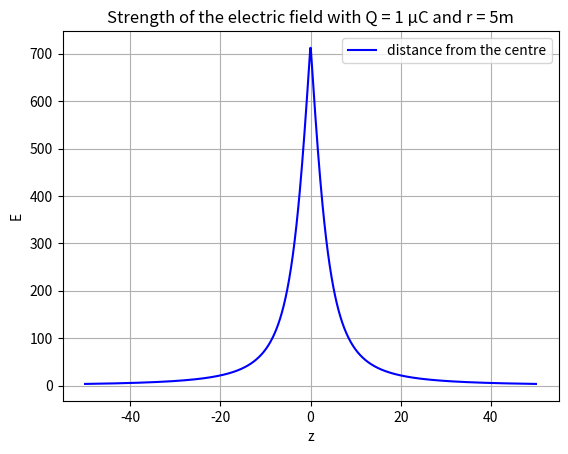

This chart was generated by the following Python code:
import numpy as np
import matplotlib.pyplot as plt

Q = np.pow(10.0, -6)
epsilon = 8.85 * np.pow(10.0, -12)
R = 5
A = np.abs(Q) / (2 * np.pi * epsilon * np.pow(R, 2))

def electric_field(z):
	return A * (1 - np.abs(z) / np.sqrt(np.pow(z, 2) + np.pow(R, 2)))

points = np.linspace(-50, 50, 1000)
strengths = electric_field(points)

fig, ax = plt.subplots()
ax.set_xlabel("z")
ax.set_ylabel("E")
ax.set_title("Strength of the electric field with Q = 1 μC and r = 5m")
ax.plot(points, strengths, label = "distance from the centre", color = "blue")
ax.legend()
ax.grid()

plt.savefig("disk.svg")
